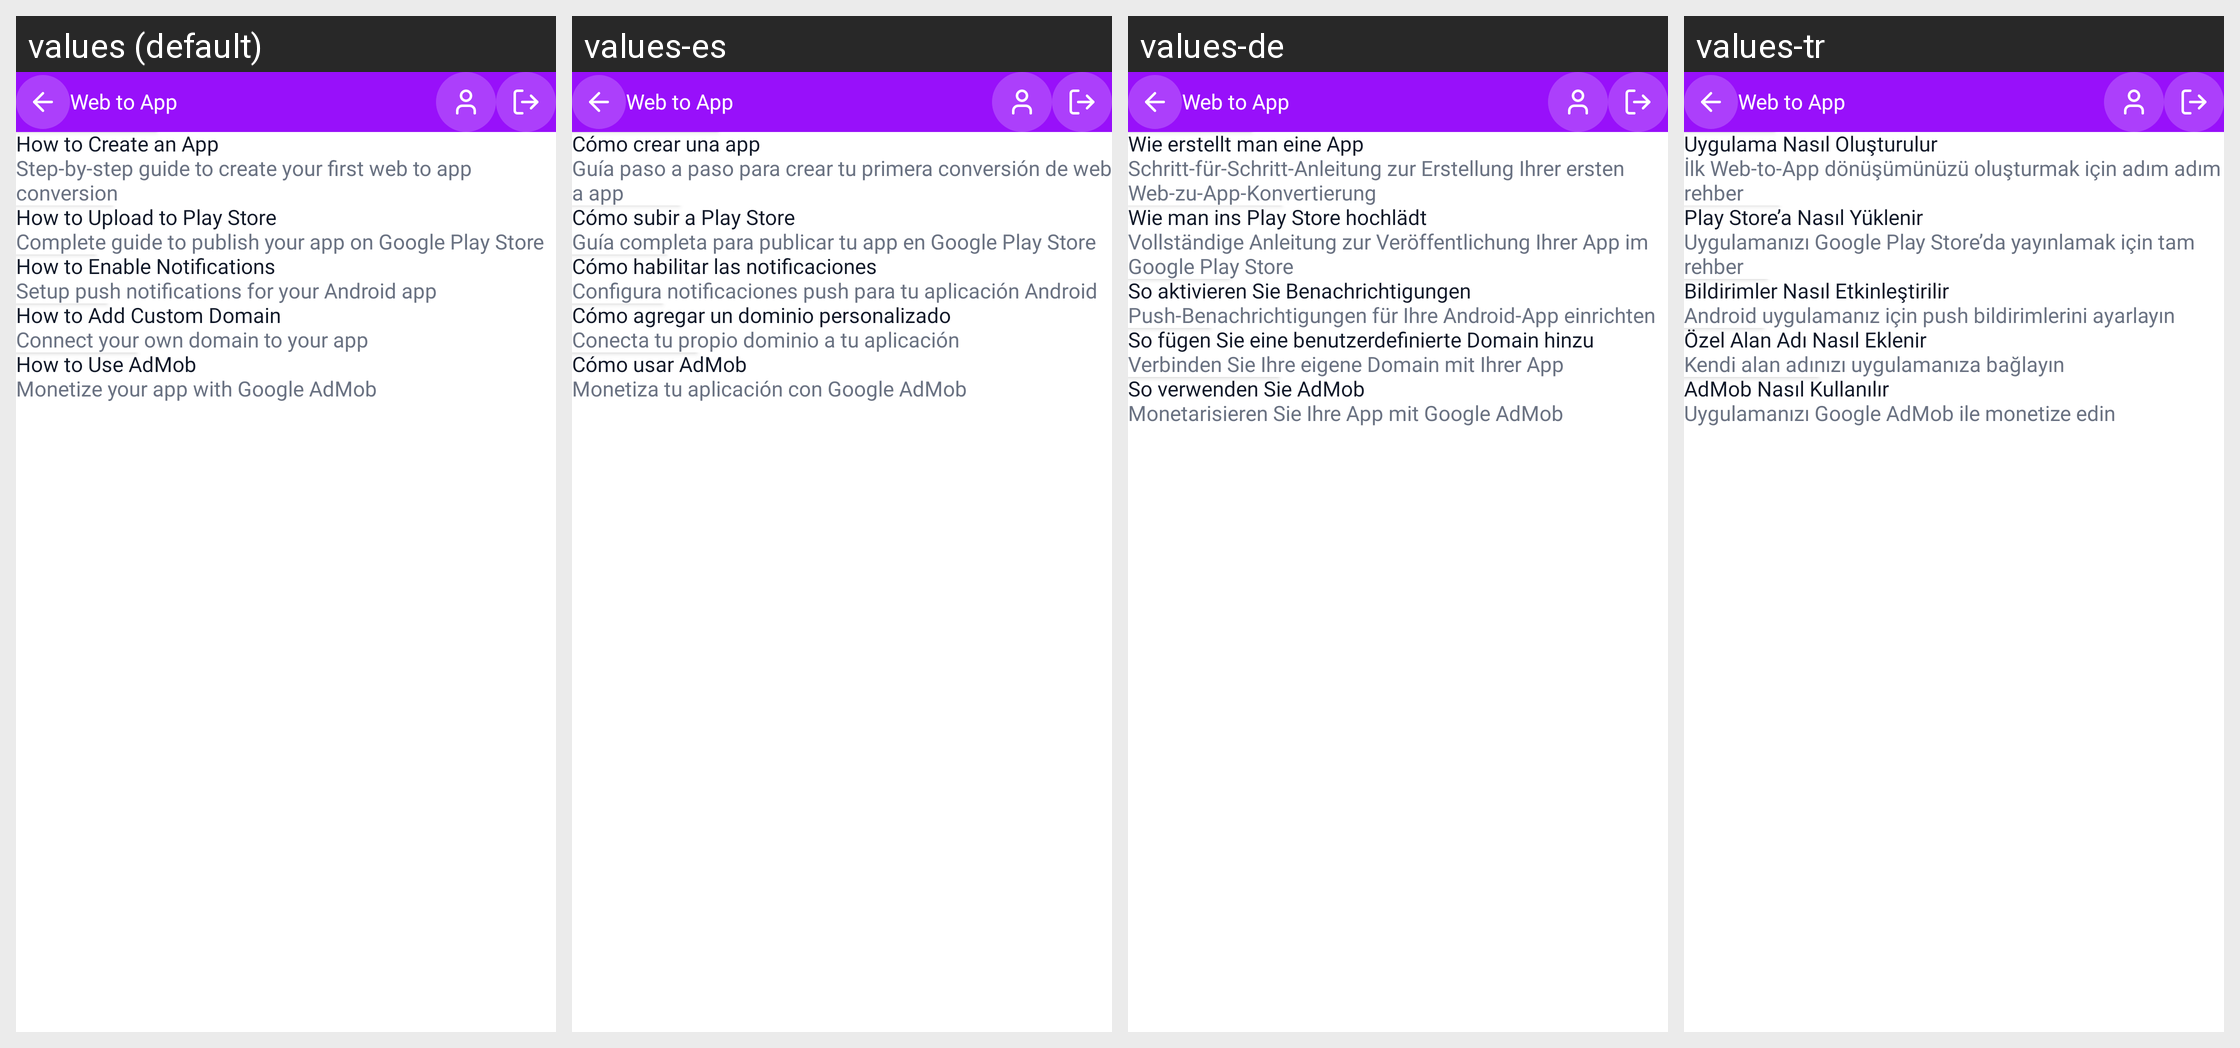

The same Android screen rendered under several of its app's locales, left to right. List the strings drawn on it with the default value and each locale's translation.
Android screen res/layout/activity_tutorials.xml rendered under 4 locales, left to right: values (default), values-es, values-de, values-tr. Device: Nexus 5 (rendered at 1080×1920; each locale shown at half size, 540×960, under a caption strip naming it); theme Theme.WebToAppConverter.
Other locales in the repository, not shown: values-ar, values-fr, values-hi, values-in, values-it, values-ja, values-ko, values-nl-rNL, values-pl, values-pt, values-pt-rBR, values-ru, values-sv, values-zh.
Strings drawn on this screen, with the default value and each locale's value (text and hints the layout hard-codes, and strings that could not be matched under every locale, appear in the picture but are not listed):

how_to_create_an_app
  values: How to Create an App
  values-es: Cómo crear una app
  values-de: Wie erstellt man eine App
  values-tr: Uygulama Nasıl Oluşturulur

step_by_step_guide_to_create_your_first_web_to_app_conversion
  values: Step-by-step guide to create your first web to app conversion
  values-es: Guía paso a paso para crear tu primera conversión de web a app
  values-de: Schritt-für-Schritt-Anleitung zur Erstellung Ihrer ersten Web-zu-App-Konvertierung
  values-tr: İlk Web-to-App dönüşümünüzü oluşturmak için adım adım rehber

how_to_upload_to_play_store
  values: How to Upload to Play Store
  values-es: Cómo subir a Play Store
  values-de: Wie man ins Play Store hochlädt
  values-tr: Play Store’a Nasıl Yüklenir

complete_guide_to_publish_your_app_on_google_play_store
  values: Complete guide to publish your app on Google Play Store
  values-es: Guía completa para publicar tu app en Google Play Store
  values-de: Vollständige Anleitung zur Veröffentlichung Ihrer App im Google Play Store
  values-tr: Uygulamanızı Google Play Store’da yayınlamak için tam rehber

how_to_enable_notifications
  values: How to Enable Notifications
  values-es: Cómo habilitar las notificaciones
  values-de: So aktivieren Sie Benachrichtigungen
  values-tr: Bildirimler Nasıl Etkinleştirilir

setup_push_notifications_for_your_android_app
  values: Setup push notifications for your Android app
  values-es: Configura notificaciones push para tu aplicación Android
  values-de: Push-Benachrichtigungen für Ihre Android-App einrichten
  values-tr: Android uygulamanız için push bildirimlerini ayarlayın

how_to_add_custom_domain
  values: How to Add Custom Domain
  values-es: Cómo agregar un dominio personalizado
  values-de: So fügen Sie eine benutzerdefinierte Domain hinzu
  values-tr: Özel Alan Adı Nasıl Eklenir

connect_your_own_domain_to_your_app
  values: Connect your own domain to your app
  values-es: Conecta tu propio dominio a tu aplicación
  values-de: Verbinden Sie Ihre eigene Domain mit Ihrer App
  values-tr: Kendi alan adınızı uygulamanıza bağlayın

how_to_use_admob
  values: How to Use AdMob
  values-es: Cómo usar AdMob
  values-de: So verwenden Sie AdMob
  values-tr: AdMob Nasıl Kullanılır

monetize_your_app_with_google_admob
  values: Monetize your app with Google AdMob
  values-es: Monetiza tu aplicación con Google AdMob
  values-de: Monetarisieren Sie Ihre App mit Google AdMob
  values-tr: Uygulamanızı Google AdMob ile monetize edin

app_name1
  values: Web to App
  values-es: Web to App  [not translated; the default value is used]
  values-de: Web to App  [not translated; the default value is used]
  values-tr: Web to App  [not translated; the default value is used]
